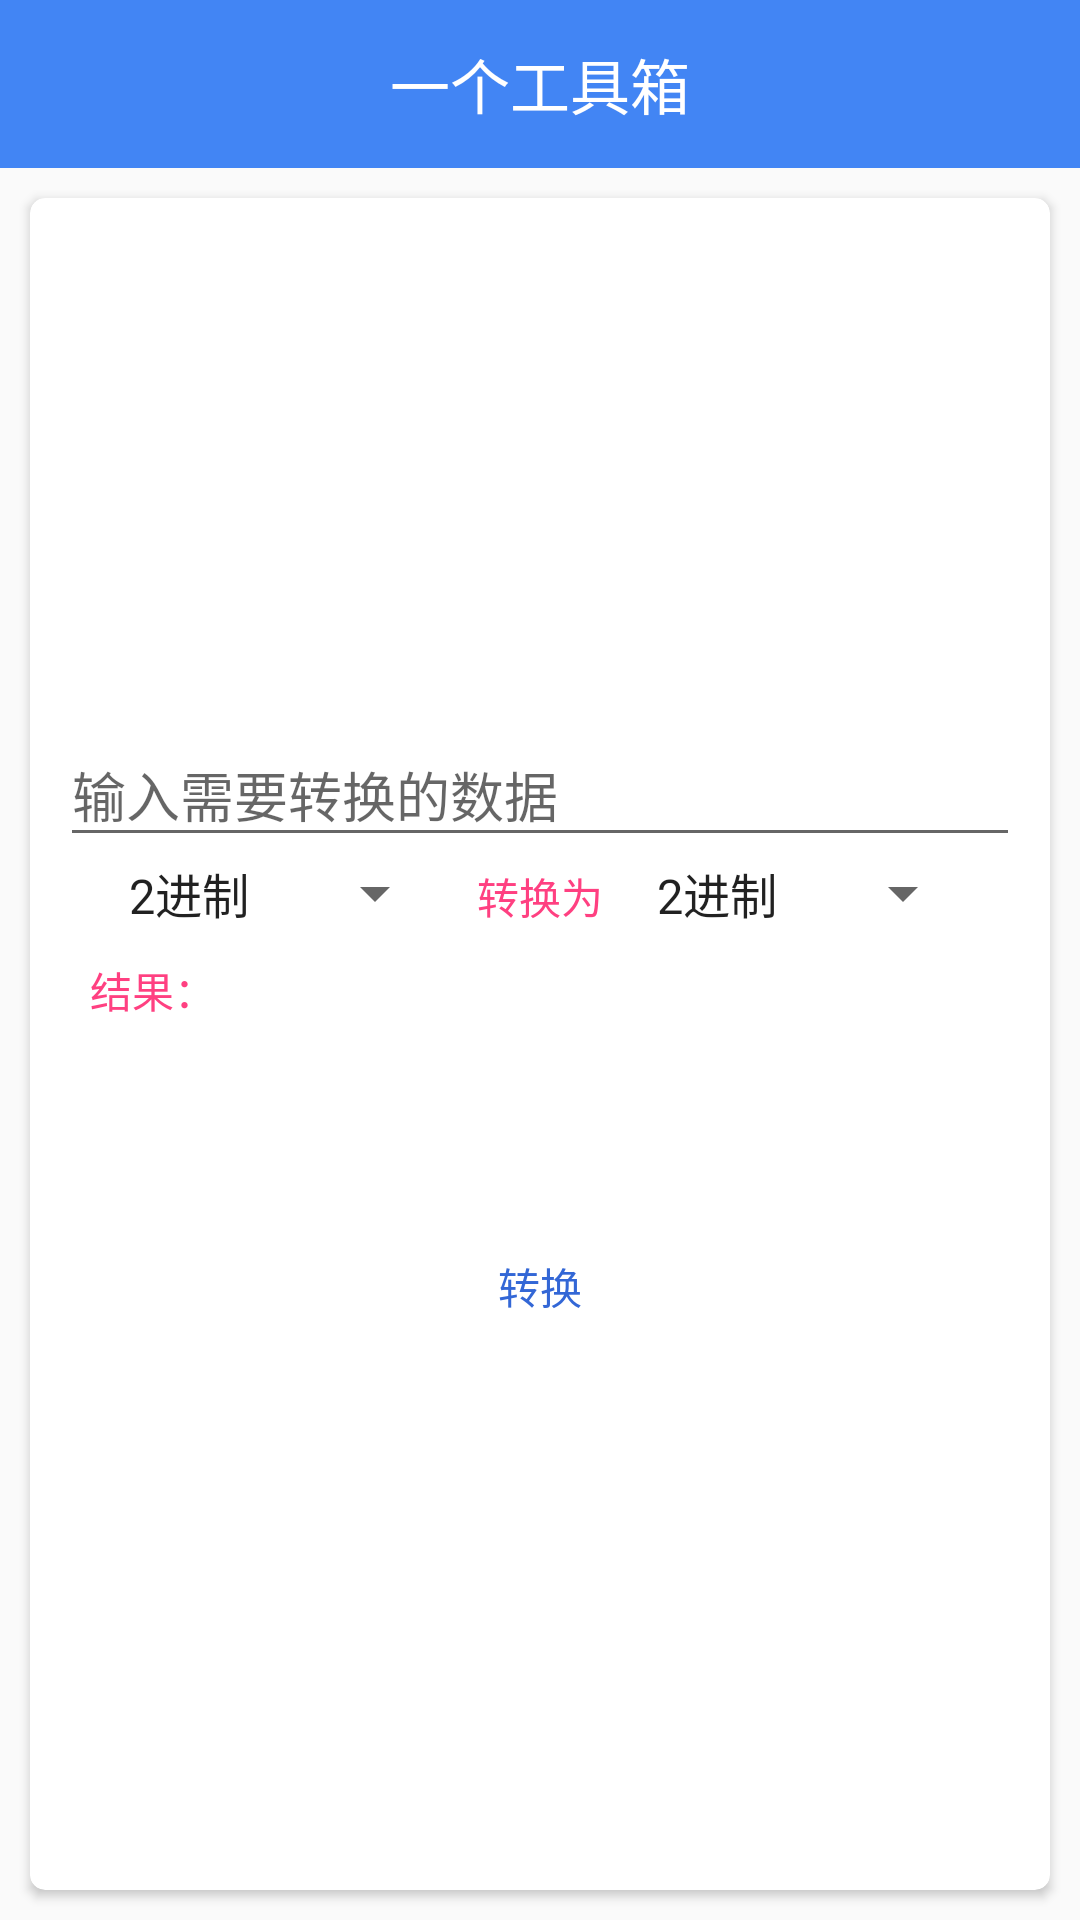

This screen was rendered from an Android layout file. Write that file and the resources it references.
<!-- AndroidManifest.xml: application theme AppTheme -->
<!-- res/layout/radix_activity_main.xml -->
<?xml version="1.0" encoding="utf-8"?>

<LinearLayout xmlns:android="http://schemas.android.com/apk/res/android"
    xmlns:app="http://schemas.android.com/apk/res-auto"
    android:layout_width="match_parent"
    android:layout_height="match_parent"
    android:orientation="vertical">

    <include layout="@layout/title_with_back_layout" />

    <android.support.v7.widget.CardView
        android:layout_width="match_parent"
        android:layout_height="match_parent"
        android:layout_margin="10dp"
        app:cardCornerRadius="5dp">

        <ScrollView
            android:layout_width="match_parent"
            android:layout_height="match_parent"
            android:fillViewport="true">

            <LinearLayout
                android:layout_width="match_parent"
                android:layout_height="match_parent"
                android:gravity="center"
                android:orientation="vertical"
                android:padding="10dp">

                <android.support.design.widget.TextInputLayout
                    android:layout_width="match_parent"
                    android:layout_height="wrap_content">

                    <EditText
                        android:id="@+id/radix_input_txt"
                        android:layout_width="match_parent"
                        android:layout_height="wrap_content"
                        android:hint="输入需要转换的数据"
                        android:singleLine="true"
                        android:textColor="@color/blue_primary" />
                </android.support.design.widget.TextInputLayout>

                <LinearLayout
                    android:layout_width="match_parent"
                    android:layout_height="wrap_content"
                    android:gravity="center_horizontal"
                    android:orientation="horizontal">

                    <Spinner
                        android:id="@+id/radix_source"
                        android:layout_width="wrap_content"
                        android:layout_height="wrap_content"
                        android:entries="@array/radix_item" />

                    <TextView
                        android:layout_width="wrap_content"
                        android:layout_height="wrap_content"
                        android:layout_marginLeft="10dp"
                        android:layout_marginRight="10dp"
                        android:text="转换为"
                        android:textColor="@color/colorAccent" />

                    <Spinner
                        android:id="@+id/radix_target"
                        android:layout_width="wrap_content"
                        android:layout_height="wrap_content"
                        android:entries="@array/radix_item" />
                </LinearLayout>

                <TextView
                    android:layout_width="match_parent"
                    android:layout_height="wrap_content"
                    android:layout_margin="10dp"
                    android:text="结果："
                    android:textColor="@color/colorAccent" />

                <TextView
                    android:id="@+id/radix_result"
                    android:layout_width="match_parent"
                    android:layout_height="wrap_content"
                    android:gravity="center_horizontal"
                    android:padding="10dp"
                    android:textColor="@color/blue_primary"
                    android:textSize="18sp" />

                <Button
                    android:id="@+id/radix_convert_btn"
                    style="@style/Base.Widget.AppCompat.Button.Borderless"
                    android:layout_width="match_parent"
                    android:layout_height="wrap_content"
                    android:layout_margin="10dp"
                    android:text="转换"
                    android:textColor="@color/colorPrimaryDark" />

            </LinearLayout>
        </ScrollView>
    </android.support.v7.widget.CardView>
</LinearLayout>
<!-- res/layout/title_with_back_layout.xml (included above) -->
<?xml version="1.0" encoding="utf-8"?>


<RelativeLayout xmlns:android="http://schemas.android.com/apk/res/android"
    android:layout_width="match_parent"
    android:layout_height="?attr/actionBarSize"
    android:background="?attr/colorPrimary"
    android:fitsSystemWindows="true">

    <TextView
        android:id="@+id/title_layout_title_text"
        android:layout_width="wrap_content"
        android:layout_height="wrap_content"
        android:layout_centerInParent="true"
        android:text="@string/app_name"
        android:textColor="#fff"
        android:textSize="20sp" />

    <Button
        android:id="@+id/title_layout_back_button"
        android:layout_width="25dp"
        android:layout_height="25dp"
        android:layout_alignParentLeft="true"
        android:layout_centerVertical="true"
        android:layout_marginLeft="10dp"
        android:background="@drawable/ic_back"
        android:clickable="true" />

    <TextView
        android:id="@+id/title_layout_option_button"
        android:layout_width="wrap_content"
        android:layout_height="wrap_content"
        android:layout_alignParentRight="true"
        android:layout_centerVertical="true"
        android:padding="10dp"
        android:text="option"
        android:textColor="@color/white"
        android:textSize="18sp"
        android:visibility="gone" />
</RelativeLayout>
<!-- resources referenced by this layout -->
<resources>
  <string-array name="radix_item">
          <item>2进制</item>
          <item>8进制</item>
          <item>10进制</item>
          <item>16进制</item>
      </string-array>
  <color name="blue_primary">#2196F3</color>
  <color name="colorAccent">#FF4081</color>
  <color name="colorPrimaryDark">#3367D6</color>
  <color name="white">#fff</color>
  <string name="app_name">一个工具箱</string>
  <style name="AppTheme" parent="Theme.AppCompat.Light.NoActionBar">
          
          <item name="colorPrimary">@color/colorPrimary</item>
          <item name="colorPrimaryDark">@color/colorPrimaryDark</item>
          <item name="colorAccent">@color/colorAccent</item>
      </style>
  <color name="colorPrimary">#4285F4</color>
</resources>
